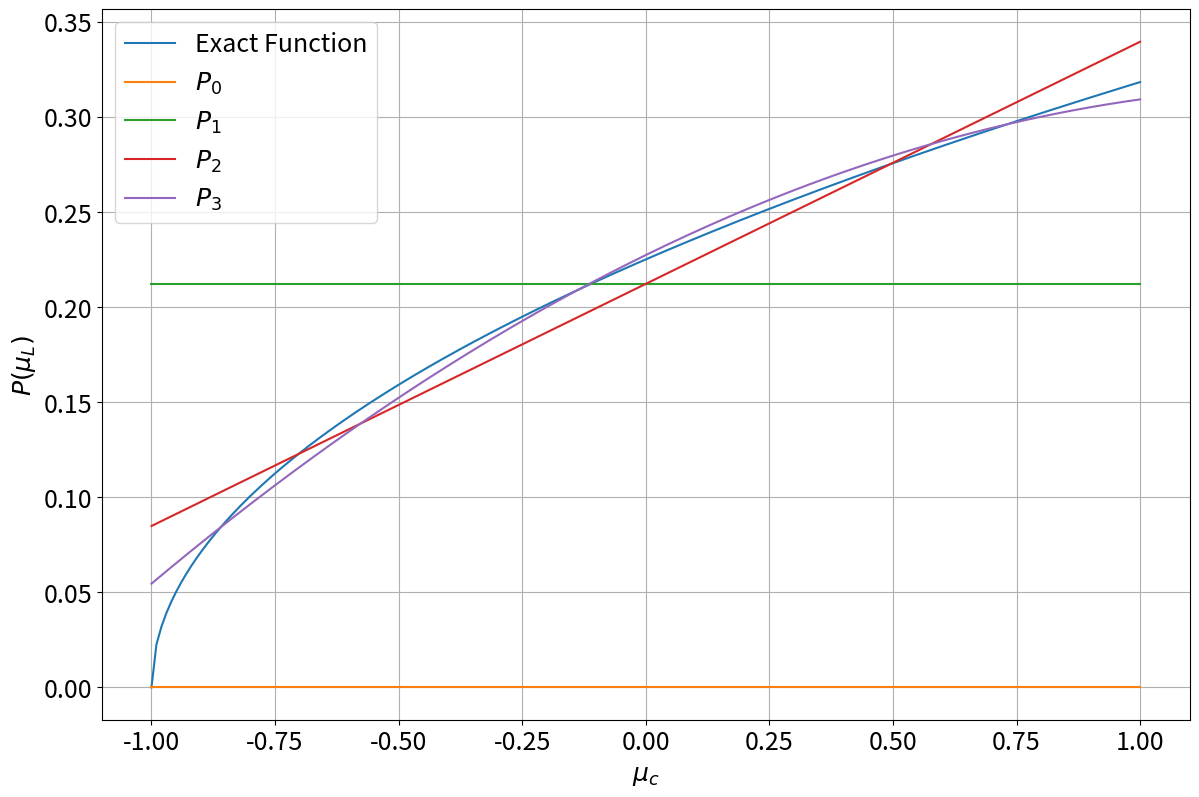

Reproduce this figure in Python.
"""
File written for NE 806, Neutronics HW2
"""


#  Imports  ==================================================================
import numpy as np
import sympy as sp
sp.init_printing(use_unicode=True)
import matplotlib.pyplot as plt


#  Define functions for legendre approximation
def legendrePol(x, n):
    return (1/(2**n*sp.factorial(n))) * sp.diff((x**2-1)**n, x, n)

def legendreA(x, n, function, LP):
    return ((2*n + 1)/2) * sp.integrate(function*LP, (x, -1, 1))

def approx(degree):
    approximation = 0
    for i in range(degree):
        LP = legendrePol(muc, i)
        approximation += LP*legendreA(muc, i, b, LP)
    return approximation


#  Define P(\mu_L)  ==========================================================
A, mul, muc = sp.symbols('A \mu_L \mu_c')

expr = (A*muc+1) / sp.sqrt(A**2+2*A*muc+1)

a = sp.simplify(sp.diff(expr, muc)**-1)

b = sp.simplify(a.subs(A, 1))/4/sp.pi

# First four legendre approximations
A0 = approx(0)
A1 = approx(1)
A2 = approx(2)
A3 = approx(3)

# Convert sympy functions to functions which may be evaluated
PA0 = np.vectorize(sp.lambdify(muc, A0, "numpy"))
PA1 = np.vectorize(sp.lambdify(muc, A1, "numpy"))
PA2 = np.vectorize(sp.lambdify(muc, A2, "numpy"))
PA3 = np.vectorize(sp.lambdify(muc, A3, "numpy"))
base = sp.lambdify(muc, b, "numpy") # Equation that we are approximated

# Plotting ===================================================================
plt.rcParams.update({'font.size': 18})
z = np.linspace(-1, 1, 200)

fig, ax = plt.subplots(nrows=1, ncols=1, figsize=(12,8))

ax.plot(z, base(z), z, PA0(z), z, PA1(z), z, PA2(z), z, PA3(z))

plt.tight_layout(), plt.grid()
plt.xlabel('$\mu_c$'), plt.ylabel('$P(\mu_L)$')
plt.legend(['Exact Function', '$P_0$', '$P_1$', '$P_2$', '$P_3$'])
